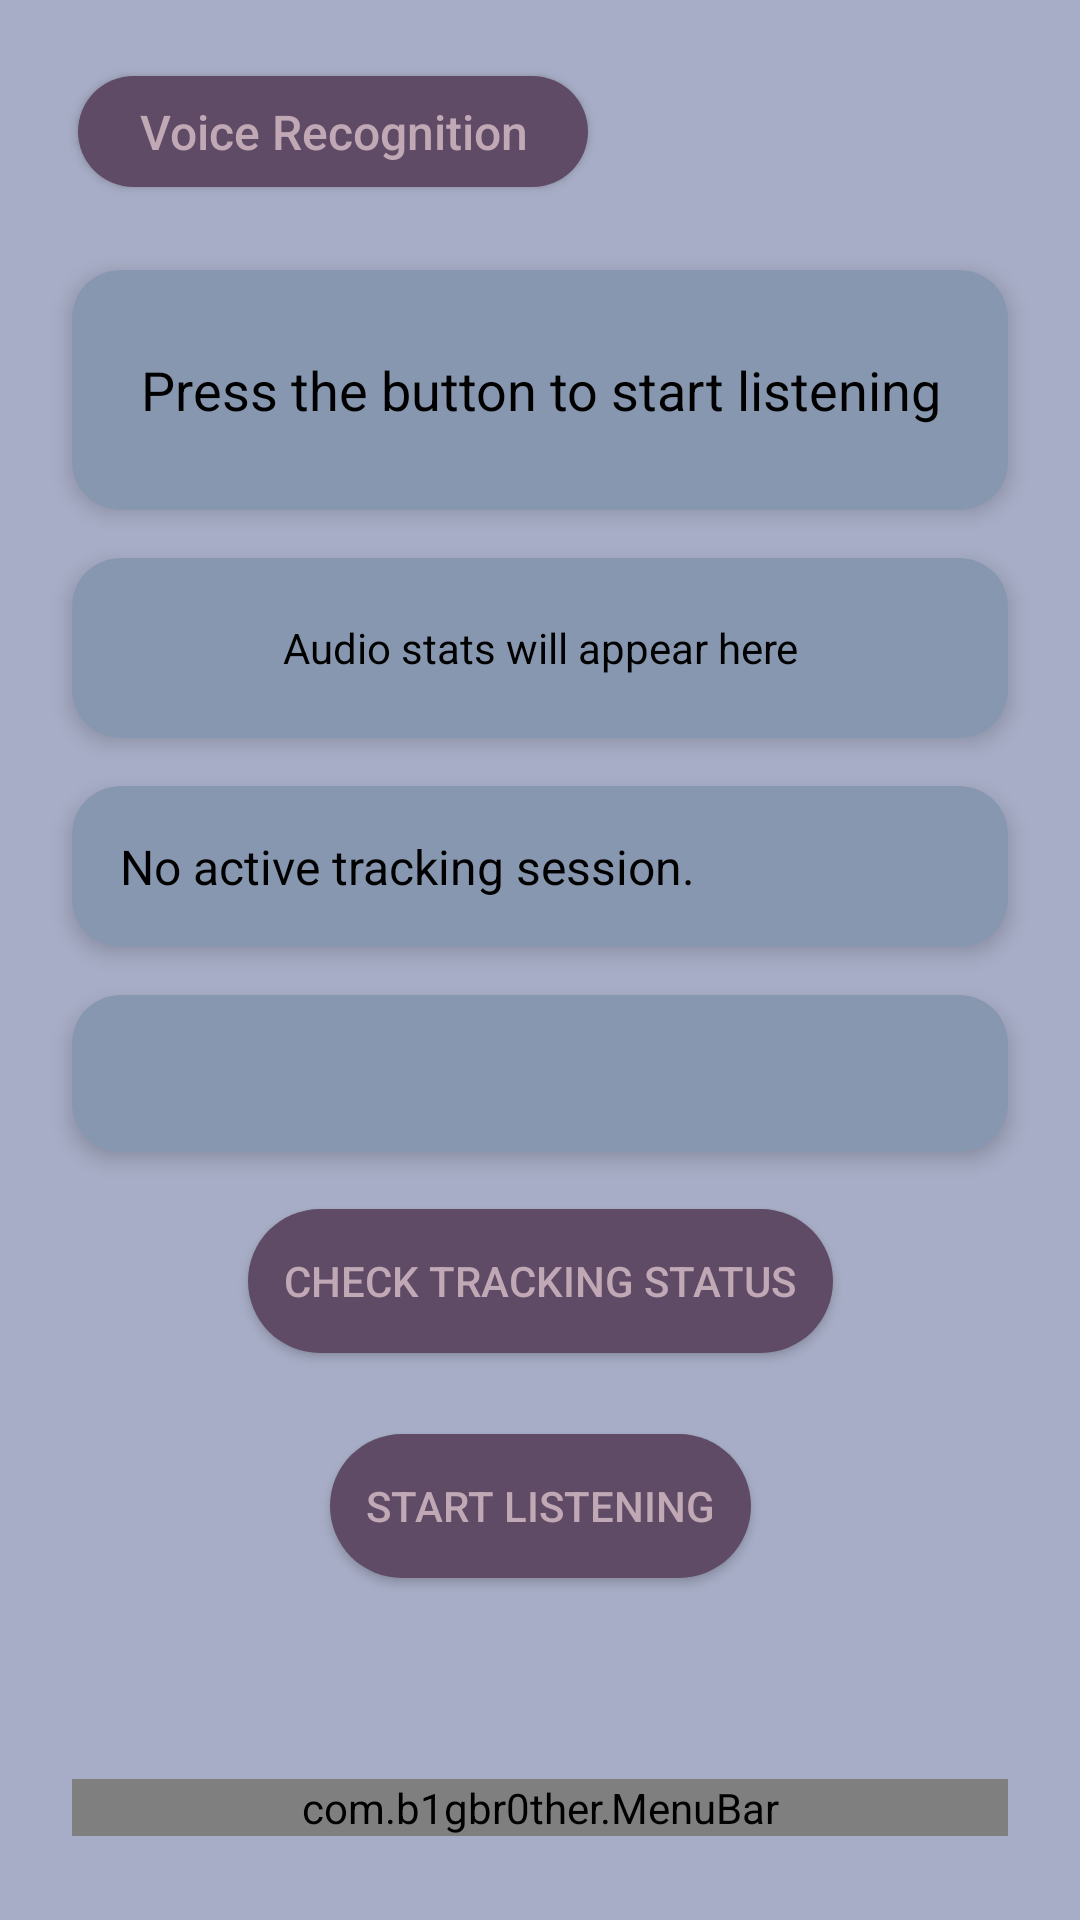

Reconstruct the res/layout file that produces this screen, plus the resources it refers to.
<!-- AndroidManifest.xml: activity theme Theme.AppCompat.Light.NoActionBar -->
<!-- res/layout/activity_audio_recognition.xml -->
<?xml version="1.0" encoding="utf-8"?>
<androidx.constraintlayout.widget.ConstraintLayout xmlns:android="http://schemas.android.com/apk/res/android"
    xmlns:app="http://schemas.android.com/apk/res-auto"
    xmlns:tools="http://schemas.android.com/tools"
    android:layout_width="match_parent"
    android:layout_height="match_parent"
    android:background="#A7ADC6"
    tools:context=".AudioRecognitionActivity">

    <com.b1gbr0ther.MenuBar
        android:id="@+id/menuBar"
        android:layout_width="0dp"
        android:layout_height="wrap_content"
        android:layout_marginStart="24dp"
        android:layout_marginEnd="24dp"
        android:layout_marginBottom="28dp"
        app:layout_constraintBottom_toBottomOf="parent"
        app:layout_constraintEnd_toEndOf="parent"
        app:layout_constraintHorizontal_bias="1.0"
        app:layout_constraintStart_toStartOf="parent" />

    <Button
        android:id="@+id/titleButton"
        android:layout_width="170dp"
        android:layout_height="37dp"
        android:background="@drawable/rounded_corners"
        android:backgroundTint="#5F4B66"
        android:paddingLeft="12dp"
        android:paddingTop="0dp"
        android:paddingEnd="12dp"
        android:paddingBottom="0dp"
        android:text="Voice Recognition"
        android:textAllCaps="false"
        android:textColor="#C1A8B5"
        android:textSize="16sp"
        app:layout_constraintBottom_toBottomOf="parent"
        app:layout_constraintEnd_toEndOf="parent"
        app:layout_constraintHorizontal_bias="0.136"
        app:layout_constraintStart_toStartOf="parent"
        app:layout_constraintTop_toTopOf="parent"
        app:layout_constraintVertical_bias="0.042" />

    <androidx.cardview.widget.CardView
        android:id="@+id/transcriptCard"
        android:layout_width="match_parent"
        android:layout_height="wrap_content"
        android:layout_marginStart="24dp"
        android:layout_marginTop="90dp"
        android:layout_marginEnd="24dp"
        app:cardBackgroundColor="#8797AF"
        app:cardCornerRadius="16dp"
        app:cardElevation="4dp"
        app:layout_constraintEnd_toEndOf="parent"
        app:layout_constraintStart_toStartOf="parent"
        app:layout_constraintTop_toTopOf="parent">

        <TextView
            android:id="@+id/transcriptTextView"
            android:layout_width="match_parent"
            android:layout_height="wrap_content"
            android:gravity="center"
            android:minHeight="80dp"
            android:padding="16dp"
            android:text="Press the button to start listening"
            android:textColor="#000000"
            android:textSize="18sp" />
    </androidx.cardview.widget.CardView>

    <androidx.cardview.widget.CardView
        android:id="@+id/statusCard"
        android:layout_width="match_parent"
        android:layout_height="wrap_content"
        android:layout_marginStart="24dp"
        android:layout_marginTop="16dp"
        android:layout_marginEnd="24dp"
        app:cardBackgroundColor="#8797AF"
        app:cardCornerRadius="16dp"
        app:cardElevation="4dp"
        app:layout_constraintEnd_toEndOf="parent"
        app:layout_constraintStart_toStartOf="parent"
        app:layout_constraintTop_toBottomOf="@+id/transcriptCard">

        <TextView
            android:id="@+id/statusTextView"
            android:layout_width="match_parent"
            android:layout_height="wrap_content"
            android:gravity="center"
            android:minHeight="60dp"
            android:padding="16dp"
            android:text="Audio stats will appear here"
            android:textColor="#000000"
            android:textSize="14sp" />
    </androidx.cardview.widget.CardView>

    <androidx.cardview.widget.CardView
        android:id="@+id/trackingStatusCard"
        android:layout_width="match_parent"
        android:layout_height="wrap_content"
        android:layout_marginStart="24dp"
        android:layout_marginTop="16dp"
        android:layout_marginEnd="24dp"
        app:cardBackgroundColor="#8797AF"
        app:cardCornerRadius="16dp"
        app:cardElevation="4dp"
        app:layout_constraintEnd_toEndOf="parent"
        app:layout_constraintStart_toStartOf="parent"
        app:layout_constraintTop_toBottomOf="@+id/statusCard">

        <TextView
            android:id="@+id/trackingStatusTextView"
            android:layout_width="match_parent"
            android:layout_height="wrap_content"
            android:padding="16dp"
            android:text="No active tracking session."
            android:textColor="#000000"
            android:textSize="16sp" />
    </androidx.cardview.widget.CardView>

    <androidx.cardview.widget.CardView
        android:id="@+id/sessionCard"
        android:layout_width="match_parent"
        android:layout_height="wrap_content"
        android:layout_marginStart="24dp"
        android:layout_marginTop="16dp"
        android:layout_marginEnd="24dp"
        app:cardBackgroundColor="#8797AF"
        app:cardCornerRadius="16dp"
        app:cardElevation="4dp"
        app:layout_constraintEnd_toEndOf="parent"
        app:layout_constraintStart_toStartOf="parent"
        app:layout_constraintTop_toBottomOf="@+id/trackingStatusCard">

        <TextView
            android:id="@+id/lastSessionTextView"
            android:layout_width="match_parent"
            android:layout_height="wrap_content"
            android:padding="16dp"
            android:text=""
            android:textColor="#000000"
            android:textSize="15sp" />
    </androidx.cardview.widget.CardView>

    <Button
        android:id="@+id/statusButton"
        android:layout_width="wrap_content"
        android:layout_height="wrap_content"
        android:layout_marginTop="16dp"
        android:layout_marginBottom="16dp"
        android:background="@drawable/rounded_corners"
        android:backgroundTint="#5F4B66"
        android:padding="12dp"
        android:text="CHECK TRACKING STATUS"
        android:textColor="#C1A8B5"
        app:layout_constraintBottom_toTopOf="@+id/listenButton"
        app:layout_constraintEnd_toEndOf="parent"
        app:layout_constraintStart_toStartOf="parent"
        app:layout_constraintTop_toBottomOf="@+id/sessionCard" />

    <Button
        android:id="@+id/listenButton"
        android:layout_width="wrap_content"
        android:layout_height="wrap_content"
        android:layout_marginTop="8dp"
        android:layout_marginBottom="64dp"
        android:background="@drawable/rounded_corners"
        android:backgroundTint="#5F4B66"
        android:padding="12dp"
        android:text="Start Listening"
        android:textColor="#C1A8B5"
        app:layout_constraintBottom_toTopOf="@+id/menuBar"
        app:layout_constraintEnd_toEndOf="parent"
        app:layout_constraintStart_toStartOf="parent"
        app:layout_constraintTop_toBottomOf="@+id/statusButton" />


</androidx.constraintlayout.widget.ConstraintLayout>
<!-- resources referenced by this layout -->
<resources>
  <!-- drawable rounded_corners (drawable) -->
  <?xml version="1.0" encoding="utf-8"?>
  <shape xmlns:android="http://schemas.android.com/apk/res/android">
      <corners android:radius="50dp"/>
      <solid android:color="#5F4B66"/>
  </shape>
</resources>
